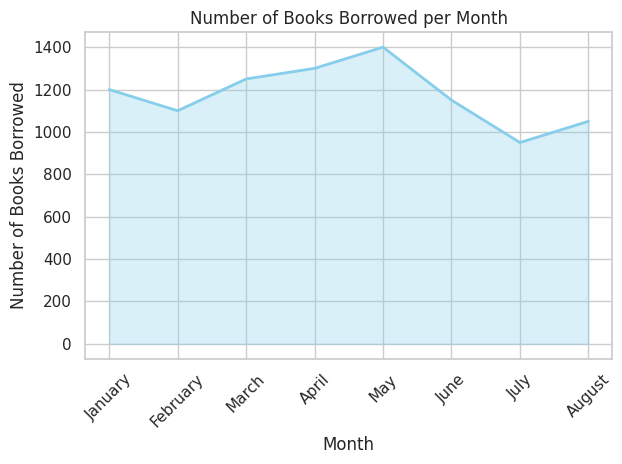

Source code (Python):

import matplotlib.pyplot as plt
import pandas as pd
import seaborn as sns

# Given data
data = [
    {'Month': 'January', 'Number of Books Borrowed': 1200},
    {'Month': 'February', 'Number of Books Borrowed': 1100},
    {'Month': 'March', 'Number of Books Borrowed': 1250},
    {'Month': 'April', 'Number of Books Borrowed': 1300},
    {'Month': 'May', 'Number of Books Borrowed': 1400},
    {'Month': 'June', 'Number of Books Borrowed': 1150},
    {'Month': 'July', 'Number of Books Borrowed': 950},
    {'Month': 'August', 'Number of Books Borrowed': 1050}
]

# Convert the list of dictionaries to a DataFrame
df = pd.DataFrame(data)
# Ensure the Month column is of type category and ordered correctly since it represents time.
df['Month'] = pd.Categorical(df['Month'], 
                             categories=['January', 'February', 'March', 'April', 'May', 'June', 'July', 'August'], 
                             ordered=True)

# Plotting
sns.set_theme(style="whitegrid")  # Set the seaborn theme

# Create the lineplot
fig, ax = plt.subplots()
sns.lineplot(x='Month', y='Number of Books Borrowed', data=df, ax=ax, color="skyblue", lw=2)

# Fill the area under the line
plt.fill_between(df['Month'], df['Number of Books Borrowed'], color="skyblue", alpha=0.3)

# Customize the ticks and labels
ax.set_xticklabels(df['Month'], rotation=45)
ax.set_title("Number of Books Borrowed per Month")
ax.set_ylabel("Number of Books Borrowed")
ax.set_xlabel("Month")

# Show the plot
plt.tight_layout()
plt.show()
